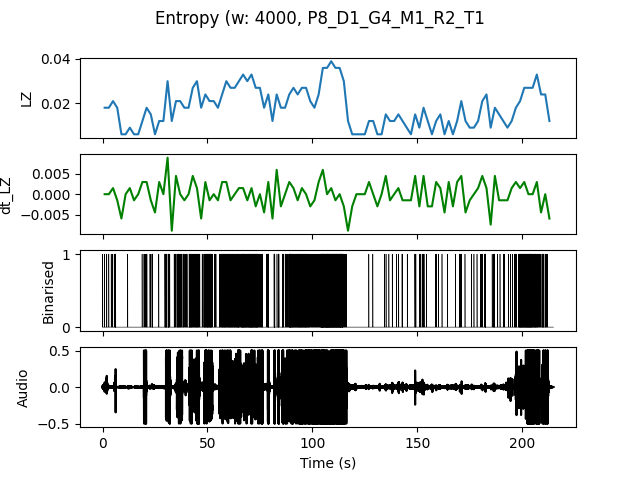

Values plotted in this chart, from the file beside it:
, t0, LZ, dt_LZ, IOI
0.0, 0.0, 0.01795, 0.0, 1.0
2.0, 2.0, 0.01795, 0.0, 1.0
4.0, 4.0, 0.02094, 0.001496, 0.5
6.0, 6.0, 0.01795, -0.001496, 0.6667
8.0, 8.0, 0.005983, -0.005983, 0.0
10.0, 10.0, 0.005983, 0.0, 0.0
12.0, 12.0, 0.008974, 0.001496, 2.0
14.0, 14.0, 0.005983, -0.001496, 0.0
16.0, 16.0, 0.005983, 0.0, 0.0
18.0, 18.0, 0.01197, 0.002991, 1.0
20.0, 20.0, 0.01795, 0.002991, 0.6667
22.0, 22.0, 0.01496, -0.001496, 0.4
24.0, 24.0, 0.005983, -0.004487, 0.0
26.0, 26.0, 0.01197, 0.002991, 2.0
28.0, 28.0, 0.01197, 0.0, 1.0
30.0, 30.0, 0.02991, 0.008974, 0.25
32.0, 32.0, 0.01197, -0.008974, 2.0
34.0, 34.0, 0.02094, 0.004487, 0.3333
36.0, 36.0, 0.02094, 0.0, 0.2857
38.0, 38.0, 0.01795, -0.001496, 0.4
40.0, 40.0, 0.01795, 0.0, 0.4
42.0, 42.0, 0.02692, 0.004487, 0.2222
44.0, 44.0, 0.02991, 0.001496, 0.2222
46.0, 46.0, 0.01795, -0.005983, 0.5
48.0, 48.0, 0.02393, 0.002991, 0.2222
50.0, 50.0, 0.02094, -0.001496, 0.2
52.0, 52.0, 0.02094, 0.0, 0.5
54.0, 54.0, 0.01795, -0.001496, 0.6667
56.0, 56.0, 0.02393, 0.002991, 0.25
58.0, 58.0, 0.02991, 0.002991, 0.2222
60.0, 60.0, 0.02692, -0.001496, 0.2222
62.0, 62.0, 0.02692, 0.0, 0.2222
64.0, 64.0, 0.02991, 0.001496, 0.2222
66.0, 66.0, 0.03291, 0.001496, 0.1667
68.0, 68.0, 0.02991, -0.001496, 0.1818
70.0, 70.0, 0.03291, 0.001496, 0.1429
72.0, 72.0, 0.02692, -0.002991, 0.1667
74.0, 74.0, 0.02692, 0.0, 0.2857
76.0, 76.0, 0.01795, -0.004487, 1.0
78.0, 78.0, 0.02393, 0.002991, 0.3333
80.0, 80.0, 0.01197, -0.005983, 0.6667
82.0, 82.0, 0.02393, 0.005983, 0.3333
84.0, 84.0, 0.01795, -0.002991, 0.5
86.0, 86.0, 0.01795, 0.0, 0.5
88.0, 88.0, 0.02393, 0.002991, 0.2
90.0, 90.0, 0.02692, 0.001496, 0.2222
92.0, 92.0, 0.02393, -0.001496, 0.2
94.0, 94.0, 0.02692, 0.001496, 0.2
96.0, 96.0, 0.02692, 0.0, 0.1818
98.0, 98.0, 0.02094, -0.002991, 0.3333
100.0, 100.0, 0.01795, -0.001496, 0.4
102.0, 102.0, 0.02393, 0.002991, 0.3333
104.0, 104.0, 0.0359, 0.005983, 0.1176
106.0, 106.0, 0.0359, 0.0, 0.1111
108.0, 108.0, 0.03889, 0.001496, 0.125
110.0, 110.0, 0.0359, -0.001496, 0.1333
112.0, 112.0, 0.0359, 0.0, 0.1176
114.0, 114.0, 0.02991, -0.002991, 0.2222
116.0, 116.0, 0.01197, -0.008974, 2.0
118.0, 118.0, 0.005983, -0.002991, 0.0
... 47 more rows
